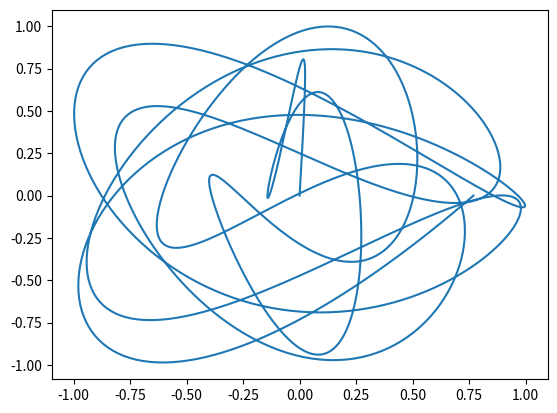

Python code for this plot:
import matplotlib.pyplot as plt
import numpy as np

class F:
    def __init__(self, n, m):
        self.n = n
        self.m = m

    def __call__(self, x):
        return np.sin(self.n*x)*np.cos(self.m*x)

u = F(0.3, 6.9)
v = F(7, np.pi)

x = np.linspace(0, 2*np.pi, 1000)

plt.plot(u(x), v(x))
plt.show()

"""
Terminal> python F.py
Plotter en merkelig graf men funker
"""